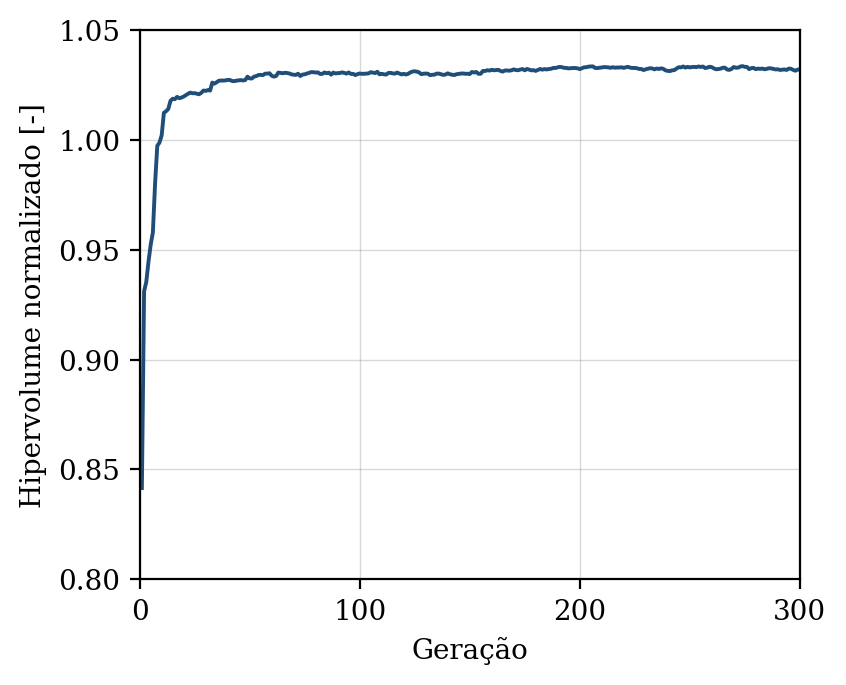

The table this chart was drawn from, first rows:
geracao, hipervolume, n_solucoes, n_avaliacoes
1, 0.8415, 9, 50
2, 0.9311, 20, 100
3, 0.9354, 17, 150
4, 0.9446, 20, 200
5, 0.9522, 26, 250
6, 0.9579, 33, 300
7, 0.9802, 41, 350
8, 0.9973, 50, 400
9, 0.9988, 50, 450
10, 1.002, 50, 500
11, 1.012, 50, 550
12, 1.013, 50, 600
13, 1.014, 50, 650
14, 1.018, 50, 700
15, 1.019, 50, 750
16, 1.019, 50, 800
17, 1.02, 50, 850
18, 1.019, 50, 900
19, 1.019, 50, 950
20, 1.02, 50, 1000
21, 1.02, 50, 1050
22, 1.021, 50, 1100
23, 1.021, 50, 1150
24, 1.021, 50, 1200
25, 1.021, 50, 1250
26, 1.021, 50, 1300
27, 1.021, 50, 1350
28, 1.021, 50, 1400
29, 1.022, 50, 1450
30, 1.022, 50, 1500
31, 1.023, 50, 1550
32, 1.022, 50, 1600
33, 1.026, 50, 1650
34, 1.026, 50, 1700
35, 1.026, 50, 1750
36, 1.027, 50, 1800
37, 1.027, 50, 1850
38, 1.027, 50, 1900
39, 1.027, 50, 1950
40, 1.027, 50, 2000
41, 1.027, 50, 2050
42, 1.027, 50, 2100
43, 1.027, 50, 2150
44, 1.027, 50, 2200
45, 1.027, 50, 2250
46, 1.027, 50, 2300
47, 1.027, 50, 2350
48, 1.027, 50, 2400
49, 1.029, 50, 2450
50, 1.028, 50, 2500
51, 1.028, 50, 2550
52, 1.029, 50, 2600
53, 1.029, 50, 2650
54, 1.03, 50, 2700
55, 1.03, 50, 2750
56, 1.029, 50, 2800
57, 1.03, 50, 2850
58, 1.03, 50, 2900
59, 1.03, 50, 2950
60, 1.029, 50, 3000
... 240 more rows
